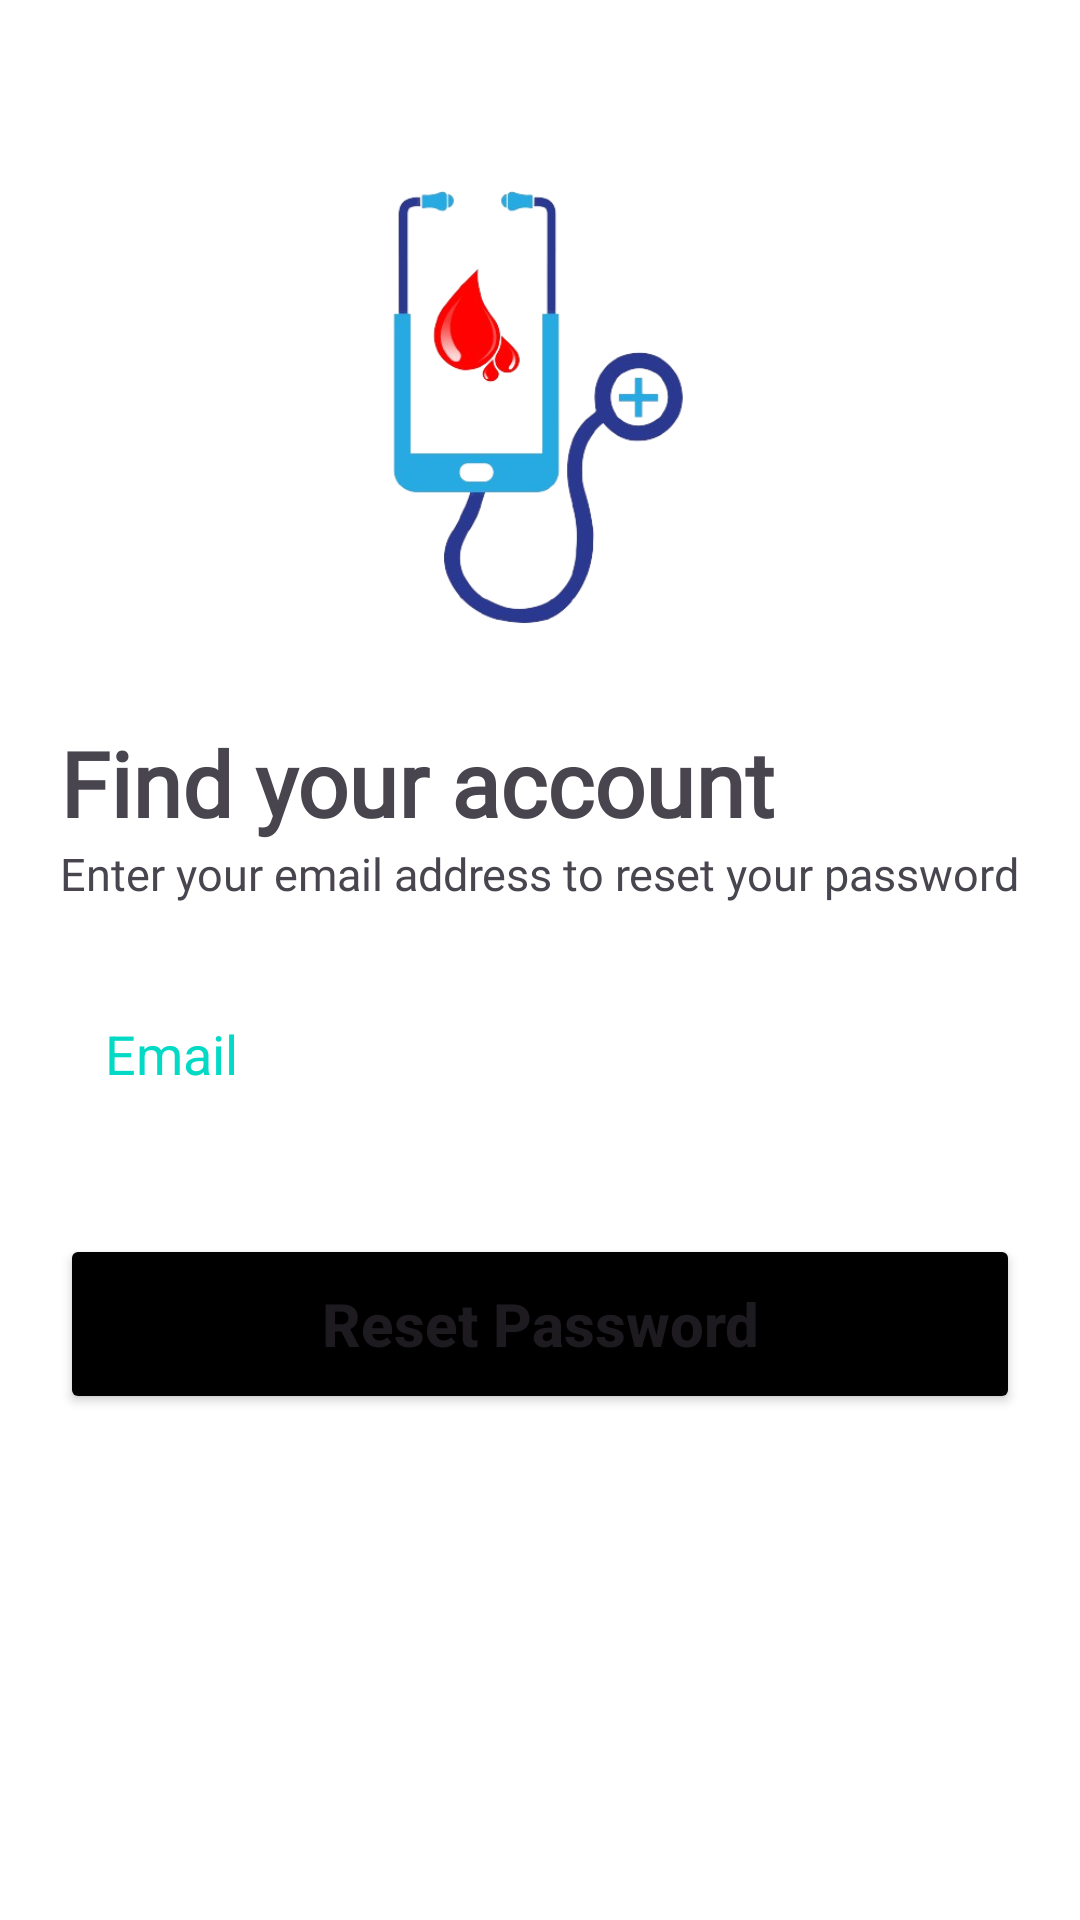

This screen was rendered from an Android layout file. Write that file and the resources it references.
<!-- AndroidManifest.xml: application theme Theme.BloodBankManagement -->
<!-- res/layout/activity_reset_password.xml -->
<?xml version="1.0" encoding="utf-8"?>
<androidx.constraintlayout.widget.ConstraintLayout xmlns:android="http://schemas.android.com/apk/res/android"
    xmlns:app="http://schemas.android.com/apk/res-auto"
    xmlns:tools="http://schemas.android.com/tools"
    android:layout_width="match_parent"
    android:layout_height="match_parent"
    android:background="@color/white"
    tools:context=".ResetPasswordActivity">

    <ImageView
        android:id="@+id/imageViewResetPassword"
        android:layout_width="180dp"
        android:layout_height="180dp"
        app:layout_constraintBottom_toTopOf="@+id/linearLayoutResetPassword"
        app:layout_constraintEnd_toEndOf="parent"
        app:layout_constraintHorizontal_bias="0.497"
        app:layout_constraintStart_toStartOf="parent"
        app:layout_constraintTop_toTopOf="parent"
        app:layout_constraintVertical_bias="0.75"
        app:srcCompat="@drawable/logo" />

    <LinearLayout
        android:id="@+id/linearLayoutResetPassword"
        android:layout_width="match_parent"
        android:layout_height="wrap_content"
        android:layout_below="@id/imageViewResetPassword"
        android:layout_marginHorizontal="20dp"
        android:gravity="center"
        android:orientation="vertical"
        app:layout_constraintBottom_toBottomOf="parent"
        app:layout_constraintTop_toTopOf="parent"
        app:layout_constraintVertical_bias="0.588"
        tools:layout_editor_absoluteX="20dp">

        <TextView
            android:layout_width="match_parent"
            android:layout_height="wrap_content"
            android:fontFamily="@font/andika"
            android:text="Find your account"
            android:textSize="30dp"
            android:textStyle="bold" />

        <TextView
            android:layout_width="match_parent"
            android:layout_height="wrap_content"
            android:layout_marginBottom="20dp"
            android:fontFamily="@font/andika"
            android:text="Enter your email address to reset your password"
            android:textSize="15sp" />

        <com.google.android.material.textfield.TextInputEditText
            android:id="@+id/emailResetPassword"
            android:layout_width="match_parent"
            android:layout_height="60dp"
            android:background="@drawable/custom_edittext"
            android:drawableStart="@drawable/ic_baseline_email_24"
            android:drawablePadding="15dp"
            android:hint="Email"
            android:inputType="textEmailAddress"
            android:paddingStart="15dp"
            android:textColor="@color/teal_200"
            android:textColorHint="@color/teal_200" />

        <Button
            android:layout_width="match_parent"
            android:layout_height="60dp"
            android:layout_marginTop="30dp"
            android:height="55dp"
            android:backgroundTint="@color/black"
            android:onClick="resetPasswordNow"
            android:text="Reset Password"
            android:textAllCaps="false"
            android:textSize="20sp"
            android:textStyle="bold" />

    </LinearLayout>

</androidx.constraintlayout.widget.ConstraintLayout>
<!-- resources referenced by this layout -->
<resources>
  <!-- drawable logo: png bitmap (drawable, 65286 bytes) -->
  <style name="Theme.BloodBankManagement" parent="Base.Theme.BloodBankManagement" />
  <style name="Base.Theme.BloodBankManagement" parent="Theme.Material3.DayNight.NoActionBar">
          
          
      </style>
  <!-- not gathered from this repository: default colours our renderer supplied (Android Studio template values) -->
  <color name="teal_200">#FF03DAC5</color>
  <color name="black">#FF000000</color>
  <color name="white">#FFFFFFFF</color>
</resources>
